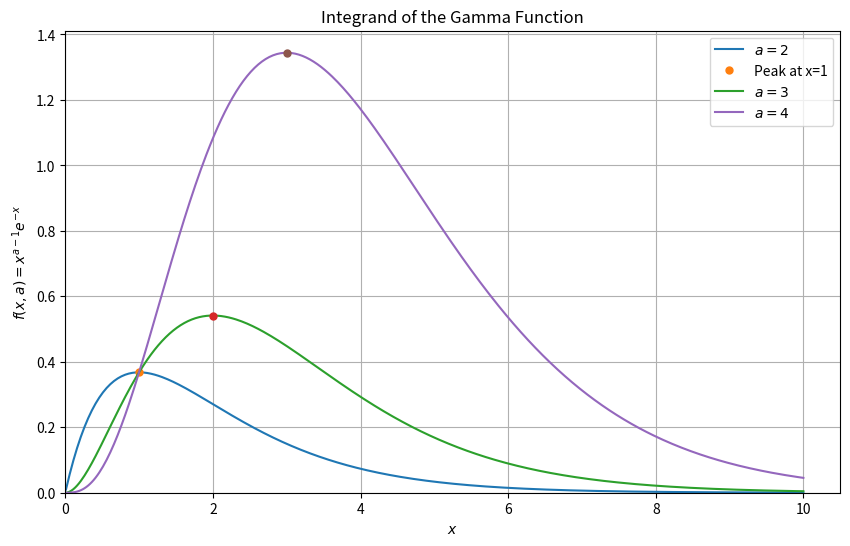

This chart was generated by the following Python code:
# -*- coding: utf-8 -*-
"""
学生代码模板：计算伽马函数 Gamma(a)
使用数值积分和变量代换 z = x/(c+x) with c=a-1
"""

import numpy as np
import matplotlib.pyplot as plt
from scipy.integrate import quad
from math import factorial, sqrt, pi

# --- Task 1: 绘制被积函数 ---

def integrand_gamma(x, a):
    """
    伽马函数的原始被积函数: f(x, a) = x^(a-1) * exp(-x)
    使用对数技巧提高数值稳定性，尤其当 x 或 a 较大时。
    f = exp((a-1)*log(x) - x)
    """
    # 处理 x=0 的情况
    if x == 0:
        if a > 1:
            return 0.0
        elif a == 1:
            # 当 a=1, f(x,1) = exp(-x), 在 x=0 时为 1
            return 1.0
        else: # a < 1
            # 当 a<1, x^(a-1) 在 x=0 处发散
            return np.inf
    # 处理 x > 0 的情况
    elif x > 0:
        # 防止 log(0) 或负数
        try:
            # 使用对数避免直接计算大数的幂
            log_f = (a - 1) * np.log(x) - x
            return np.exp(log_f)
        except ValueError:
            # 如果 x 非常小导致 log(x) 问题（理论上不应发生，因已处理x=0）
            return 0.0 # 或根据情况返回 np.nan
    # 处理 x < 0 的情况 (积分区间是 [0, inf)，理论上不应输入负数)
    else:
        return 0.0 # 或者抛出错误

def plot_integrands():
    """绘制 a=2, 3, 4 时的被积函数图像"""
    x_vals = np.linspace(0.01, 10, 400) # 从略大于0开始，到10以看清下降趋势
    plt.figure(figsize=(10, 6))

    for a_val in [2, 3, 4]:
        # 计算 y 值，处理可能的 inf 或 nan
        y_vals = np.array([integrand_gamma(x, a_val) for x in x_vals])
        # 过滤掉 inf 值以便绘图
        valid_indices = np.isfinite(y_vals)
        plt.plot(x_vals[valid_indices], y_vals[valid_indices], label=f'$a = {a_val}$')

        # 标记理论峰值位置 x = a-1
        peak_x = a_val - 1
        if peak_x > 0: # 仅当峰值在绘制范围内时计算y值
             peak_y = integrand_gamma(peak_x, a_val)
             # 添加一个点标记峰值
             plt.plot(peak_x, peak_y, 'o', ms=5, label=f'Peak at x={peak_x}' if a_val==2 else None)


    plt.xlabel("$x$")
    plt.ylabel("$f(x, a) = x^{a-1} e^{-x}$")
    plt.title("Integrand of the Gamma Function")
    plt.legend()
    plt.grid(True)
    plt.ylim(bottom=0) # Y轴从0开始
    plt.xlim(left=0)   # X轴从0开始
    plt.show()

# --- Task 2 & 3: 解析推导 (在注释中说明) ---
# Task 2: 峰值位置
# f(x, a) = x^(a-1) * exp(-x)
# ln(f) = (a-1)ln(x) - x
# d(ln(f))/dx = (a-1)/x - 1
# 令导数为 0: (a-1)/x - 1 = 0  => x = a-1 (假设 a > 1)
# 二阶导数 d^2(ln(f))/dx^2 = -(a-1)/x^2 < 0 (若 a > 1), 确认是最大值。

# Task 3: 变量代换 z = x/(c+x)
# 1. 若 z=1/2: 1/2 = x/(c+x) => c+x = 2x => x = c.
# 2. 使峰值 x=a-1 映射到 z=1/2: 需要 c = x = a-1.
# 这个代换和 c 的选择主要对 a > 1 的情况最有意义，此时峰值在 x > 0。

# --- Task 4: 实现伽马函数计算 ---

def transformed_integrand_gamma(z, a):
    """
    变换后的被积函数 g(z, a) = f(x(z), a) * dx/dz
    其中 x = cz / (1-z) 和 dx/dz = c / (1-z)^2, 且 c = a-1
    假设 a > 1
    """
    c = a - 1.0
    # 确保 c > 0，因为此变换是基于 a > 1 推导的
    if c <= 0:
        # 如果 a <= 1, 这个变换的推导基础（峰值在 a-1 > 0）不成立
        # 理论上应使用其他方法或原始积分。这里返回0或NaN，让外部处理。
        # 或者可以尝试用一个小的正数c，但这偏离了原意。
        # 返回 0 比较安全，避免在积分器中产生问题。
        return 0.0 # 或者 raise ValueError("Transformation assumes a > 1")

    # 处理 z 的边界情况
    if z < 0 or z > 1: # 积分区间外
        return 0.0
    if z == 1: # 对应 x = inf, 极限应为 0
        return 0.0
    if z == 0: # 对应 x = 0
        # 使用原始被积函数在 x=0 的行为
        return integrand_gamma(0, a) * c # dx/dz 在 z=0 时为 c

    # 计算 x 和 dx/dz
    x = c * z / (1.0 - z)
    dxdz = c / ((1.0 - z)**2)

    # 计算 f(x, a) * dx/dz
    # 使用原始被积函数（带对数优化）计算 f(x,a)
    val_f = integrand_gamma(x, a)

    # 检查计算结果是否有效
    if not np.isfinite(val_f) or not np.isfinite(dxdz):
        # 如果出现 inf 或 nan，可能表示数值问题或 a<=1 的情况处理不当
        return 0.0 # 返回0避免破坏积分

    return val_f * dxdz

def gamma_function(a):
    """
    计算 Gamma(a)
    - 如果 a > 1, 使用变量代换 z = x/(c+x) 和 c=a-1 进行数值积分。
    - 如果 a <= 1, 直接对原始被积函数进行积分（因为变换推导不适用）。
    使用 scipy.integrate.quad 进行积分。
    """
    if a <= 0:
        print(f"警告: Gamma(a) 对 a={a} <= 0 无定义 (或为复数)。")
        return np.nan

    try:
        if a > 1.0:
            # 使用变换后的积分，区间 [0, 1]
            result, error = quad(transformed_integrand_gamma, 0, 1, args=(a,))
        else:
            # 对于 a <= 1 (例如 a=1.5/2=0.75, 或 a=1), 变换的 c<=0, 推导失效
            # 直接积分原始函数，区间 [0, inf]
            # quad 对 x=0 处的奇异点 (当 a<1 时) 有较好的处理能力
            result, error = quad(integrand_gamma, 0, np.inf, args=(a,))

        # 可以检查一下积分误差 `error`，如果过大则给出警告
        # print(f"Integration error estimate for a={a}: {error}")
        return result

    except Exception as e:
        print(f"计算 Gamma({a}) 时发生错误: {e}")
        return np.nan

# --- 主程序 ---
def test_gamma():
    """测试伽马函数的计算结果"""
    # 测试Γ(3/2)
    a_test = 1.5
    result = gamma_function(a_test) # 使用 gamma_function 而不是 gamma
    expected = np.sqrt(np.pi) / 2  # 更精确的期望值
    relative_error = abs(result - expected) / expected if expected != 0 else 0
    print(f"Γ({a_test}) = {result:.8f} (精确值: {expected:.8f}, 相对误差: {relative_error:.2e})")

    # 测试整数值
    test_values = [3, 6, 10]
    print("\n测试整数值：")
    print("-" * 60)
    print("a\t计算值 Γ(a)\t精确值 (a-1)!\t相对误差")
    print("-" * 60)
    for a in test_values:
        result = gamma_function(a) # 使用 gamma_function 而不是 gamma
        # 使用 math.factorial 而不是 np.math.factorial
        factorial_val = float(factorial(a-1)) # 转换为浮点数以便计算误差
        relative_error = abs(result - factorial_val) / factorial_val if factorial_val != 0 else 0
        print(f"{a}\t{result:<12.6e}\t{factorial_val:<12.0f}\t{relative_error:.2e}")
    print("-" * 60)

def main():
    # 绘制原始被积函数
    plot_integrands() # 使用 plot_integrands 而不是 plot_integrand

    # 运行测试
    test_gamma()

if __name__ == '__main__':
    main()
